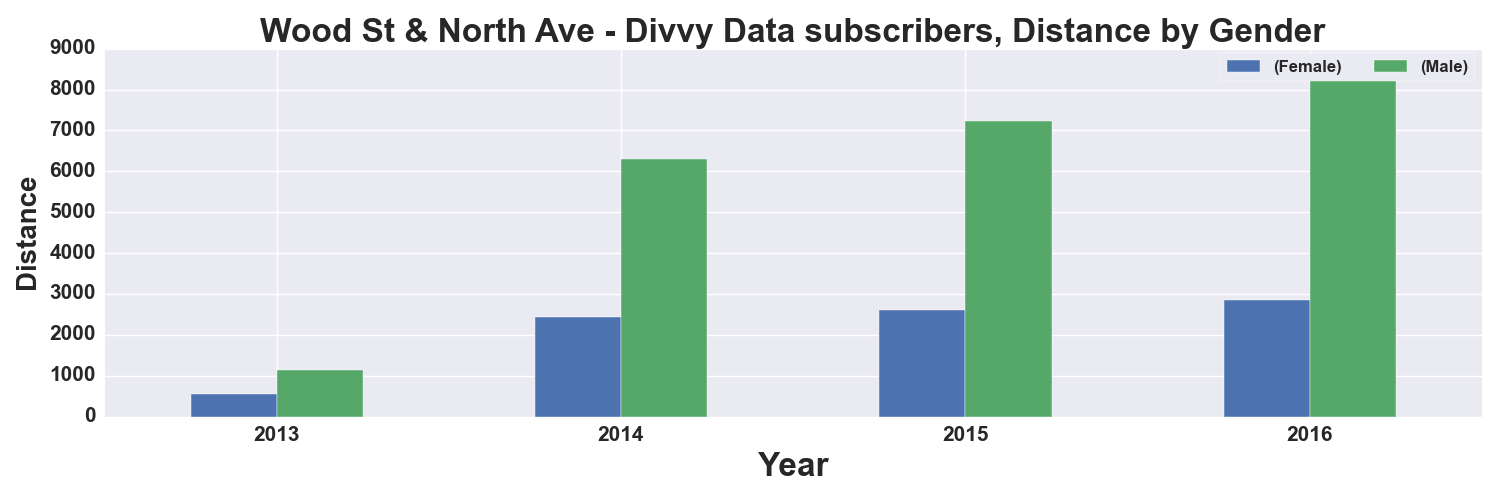

Source data for this figure (header and first rows):
, START TIME YEAR, DISTANCE_Miles, DISTANCE_Miles
GENDER, , Female, Male
0, 2013, 551.0, 1135
1, 2014, 2430, 6313
2, 2015, 2619, 7241
3, 2016, 2843, 8830
